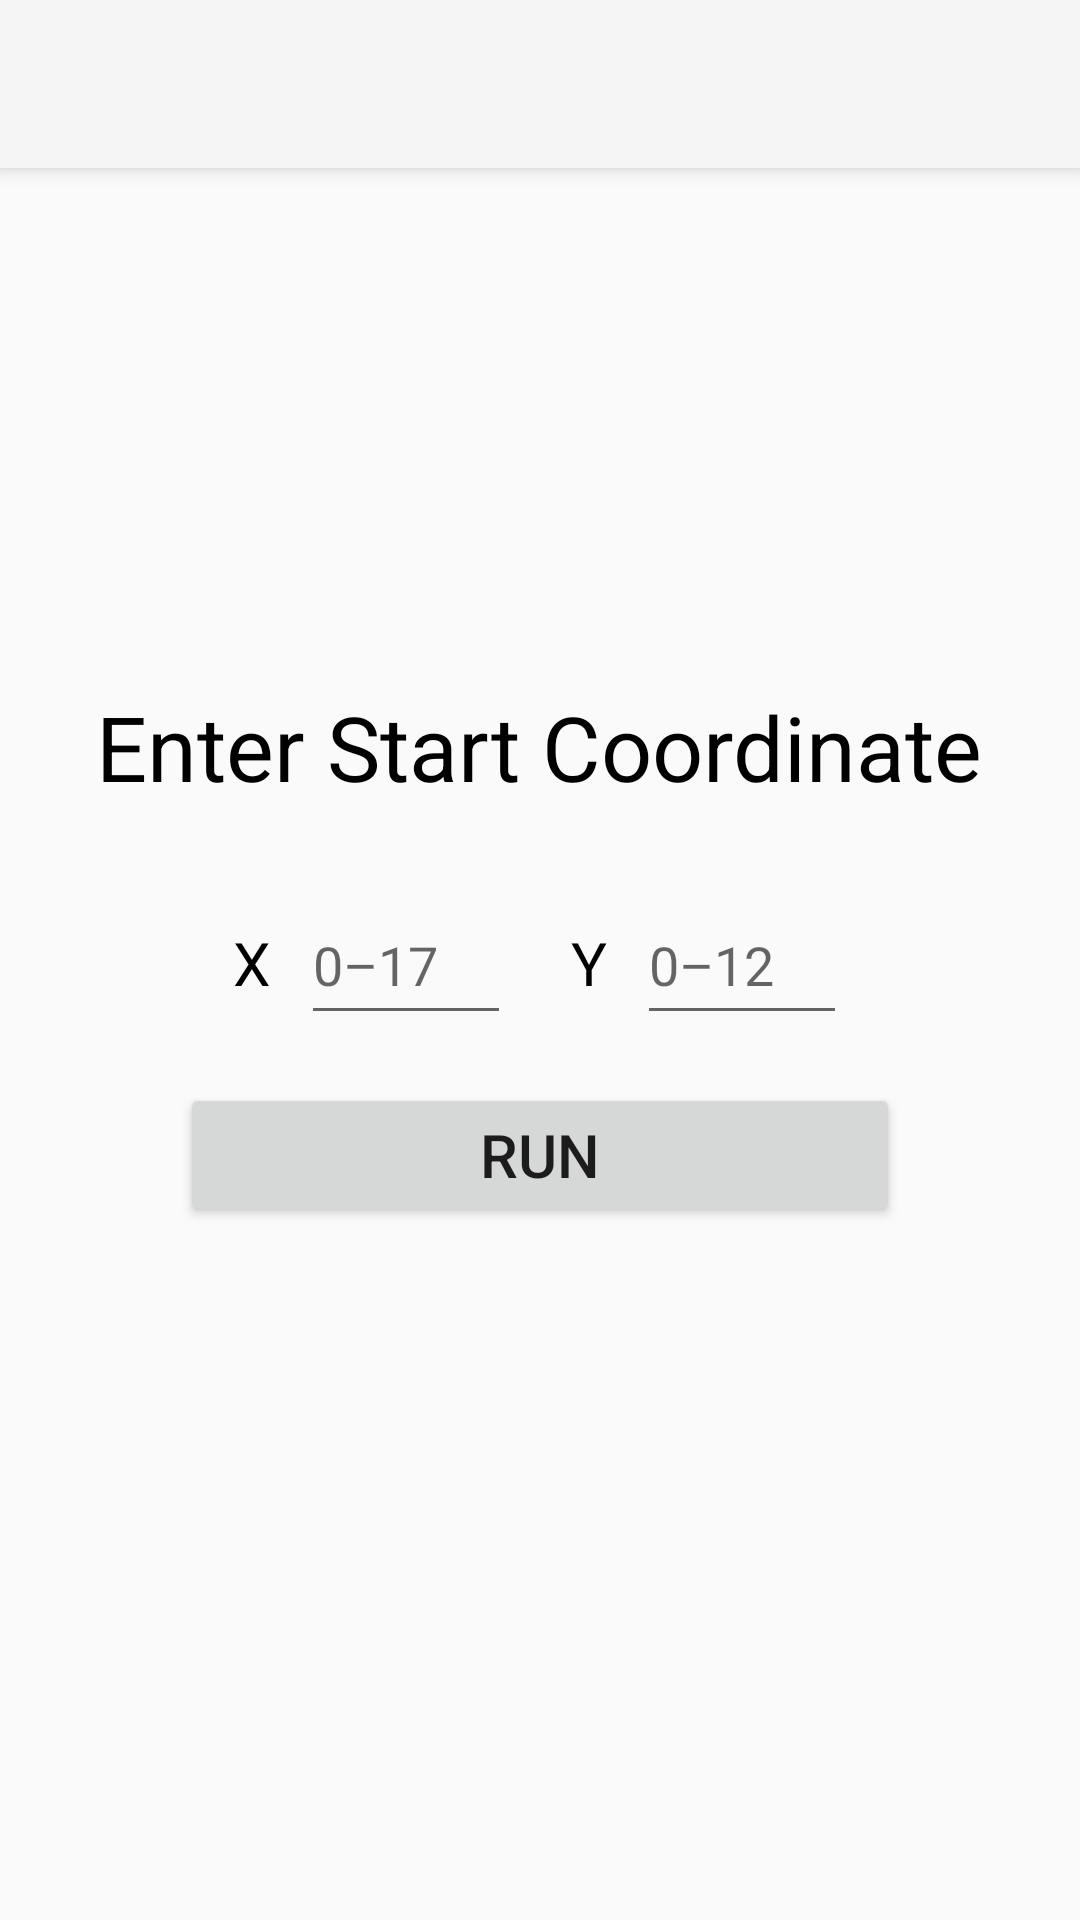

Write the Android layout XML for this screen, with the resource values it uses.
<!-- AndroidManifest.xml: application theme Theme.AppCompat.Light.NoActionBar -->
<!-- res/layout/activity_pre_interactive.xml -->
<?xml version="1.0" encoding="utf-8"?>
<android.support.v4.widget.DrawerLayout
    xmlns:android="http://schemas.android.com/apk/res/android"
    android:id="@+id/drawer_layout"
    android:layout_width="match_parent"
    android:layout_height="match_parent">

    
    <RelativeLayout xmlns:android="http://schemas.android.com/apk/res/android"
        xmlns:tools="http://schemas.android.com/tools"
        xmlns:app="http://schemas.android.com/apk/res-auto"
        android:id="@+id/activity_coor_picker"
        android:layout_width="match_parent"
        android:layout_height="match_parent"
        tools:context="com.mdp17.group12.labmoverscontroller.PreInteractiveActivity">

        <LinearLayout
            android:id="@+id/start_coordinate_input"
            android:layout_width="wrap_content"
            android:layout_height="wrap_content"
            android:layout_centerHorizontal="true"
            android:layout_centerVertical="true"
            android:layout_marginBottom="@dimen/activity_vertical_margin"
            android:layout_marginTop="@dimen/activity_vertical_margin">

            <TextView
                android:layout_width="wrap_content"
                android:layout_height="wrap_content"
                android:text="@string/x_label"
                android:textSize="@dimen/custom_text_size_medium"
                android:id="@+id/start_coordinate_X_label"
                android:textColor="@color/colorBlack"/>

            <EditText
                android:layout_width="70dp"
                android:layout_height="50dp"
                android:id="@+id/coordinate_X"
                android:hint="@string/height_hint"
                android:inputType="number"
                android:layout_marginStart="@dimen/default_marginStart"
                android:layout_marginEnd="@dimen/default_marginStart"/>

            <TextView
                android:layout_width="wrap_content"
                android:layout_height="wrap_content"
                android:text="@string/y_label"
                android:textSize="@dimen/custom_text_size_medium"
                android:id="@+id/start_coordinate_Y_label"
                android:textColor="@color/colorBlack"
                android:layout_marginStart="@dimen/default_marginStart"/>

            <EditText
                android:layout_width="70dp"
                android:layout_height="50dp"
                android:id="@+id/coordinate_Y"
                android:hint="@string/width_hint"
                android:inputType="number"
                android:layout_marginStart="@dimen/default_marginStart"/>
        </LinearLayout>

        <Button
            android:layout_width="@dimen/navigation_drawer_width"
            android:layout_height="wrap_content"
            android:id="@+id/interactive_run"
            android:text="@string/initiate_interactive_control"
            android:textSize="@dimen/custom_text_size_medium"
            android:layout_centerHorizontal="true"
            android:layout_below="@id/start_coordinate_input"
            android:onClick="runInteractive"/>

        <TextView
            android:layout_width="wrap_content"
            android:layout_height="wrap_content"
            android:text="@string/start_coor_label"
            android:textColor="@color/colorBlack"
            android:textSize="@dimen/custom_text_size_large"
            android:layout_centerHorizontal="true"
            android:layout_above="@id/start_coordinate_input"
            android:layout_marginBottom="10dp"/>

        <android.support.v7.widget.Toolbar
            android:id="@+id/my_toolbar"
            android:layout_width="match_parent"
            android:layout_height="?attr/actionBarSize"
            android:background="?attr/colorPrimary"
            android:elevation="@dimen/toolbar_elevation"
            android:theme="@style/ThemeOverlay.AppCompat.ActionBar"
            app:popupTheme="@style/ThemeOverlay.AppCompat.Light"/>

    </RelativeLayout>

    
    <ListView android:id="@+id/left_drawer"
    android:layout_width="@dimen/navigation_drawer_width"
    android:layout_height="match_parent"
    android:layout_gravity="start"
    android:choiceMode="singleChoice"
    android:divider="@color/colorGray"
    android:dividerHeight="@dimen/default_dividerHeight"
    android:background="@color/colorWhite"
    android:layout_margin="@dimen/navigation_drawer_margin"/>

</android.support.v4.widget.DrawerLayout>
<!-- resources referenced by this layout -->
<resources>
  <color name="colorBlack">#000</color>
  <color name="colorGray">#444</color>
  <color name="colorWhite">#FFF</color>
  <dimen name="activity_vertical_margin">16dp</dimen>
  <dimen name="custom_text_size_large">30sp</dimen>
  <dimen name="custom_text_size_medium">20sp</dimen>
  <dimen name="default_dividerHeight">1dp</dimen>
  <dimen name="default_marginStart">10dp</dimen>
  <dimen name="navigation_drawer_margin">10dp</dimen>
  <dimen name="navigation_drawer_width">240dp</dimen>
  <dimen name="toolbar_elevation">4dp</dimen>
  <string name="height_hint">0–17</string>
  <string name="initiate_interactive_control">Run</string>
  <string name="start_coor_label">Enter Start Coordinate</string>
  <string name="width_hint">0–12</string>
  <string name="x_label">X</string>
  <string name="y_label">Y</string>
</resources>
